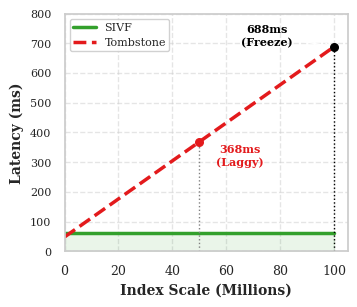

The script that saved this image:
import matplotlib.pyplot as plt
import seaborn as sns
import numpy as np
import os

# ================= 配置 =================
output_dir = os.path.expanduser('~/ElasticIVF/hpdic/paper/TR2026/figures/')
if not os.path.exists(output_dir):
    os.makedirs(output_dir)
OUTPUT_PATH = os.path.join(output_dir, "motivation_tombstone.pdf")

# 数据参数
BASE_LATENCY = 48.0
GC_SLOPE = 6.4
SIVF_LATENCY = 60.0
index_sizes = np.linspace(0, 100, 200)

y_sivf = [SIVF_LATENCY for _ in index_sizes]
y_tombstone = [BASE_LATENCY + (size * GC_SLOPE) for size in index_sizes]

# ================= 绘图逻辑 =================
# 关键：与图1保持完全一致的尺寸 (3.5 x 3.0)
plt.figure(figsize=(3.5, 3.0))

sns.set(style="whitegrid")
plt.rcParams.update({
    'font.family': 'serif',
    'font.size': 9,
    'axes.labelsize': 10,
    'axes.titlesize': 10,
    'xtick.labelsize': 9,
    'ytick.labelsize': 8
})

ax = plt.gca()

# 绘制曲线
ax.plot(index_sizes, y_sivf, color='#33a02c', linewidth=2.5, label='SIVF')
ax.fill_between(index_sizes, 0, y_sivf, color='#33a02c', alpha=0.1)
ax.plot(index_sizes, y_tombstone, color='#e31a1c', linewidth=2.5, linestyle='--', label='Tombstone')

# 关键点 A: 50M
x1, y1 = 50, 368
ax.vlines(x=x1, ymin=0, ymax=y1, colors='gray', linestyles=':', linewidth=1)
ax.scatter([x1], [y1], color='#e31a1c', s=30, zorder=5)
# 紧凑标注
ax.annotate(f'{y1}ms\n(Laggy)', 
             xy=(x1, y1), xytext=(x1 + 15, y1 - 80),
             arrowprops=dict(facecolor='#e31a1c', arrowstyle='->', lw=1),
             color='#e31a1c', fontsize=8, fontweight='bold', ha='center')

# 关键点 B: 100M
x2, y2 = 100, 688
ax.vlines(x=x2, ymin=0, ymax=y2, colors='black', linestyles=':', linewidth=1)
ax.scatter([x2], [y2], color='black', s=30, zorder=5)
# 紧凑标注
ax.annotate(f'{y2}ms\n(Freeze)', 
             xy=(x2, y2), xytext=(x2 - 25, y2 + 5),
             arrowprops=dict(facecolor='black', arrowstyle='->', lw=1),
             color='black', fontsize=8, fontweight='bold', ha='center')

# 轴标签
ax.set_xlabel("Index Scale (Millions)", fontweight='bold')
ax.set_ylabel("Latency (ms)", fontweight='bold')
# ax.set_title('(b) Scalability Projection', fontweight='bold', pad=10)

# 范围控制
ax.set_xlim(0, 105)
ax.set_ylim(0, 800)

# 图例 (紧凑放置)
ax.legend(loc='upper left', frameon=True, fontsize=8, framealpha=0.9, borderpad=0.3)

# 网格
ax.grid(True, linestyle='--', alpha=0.5)

plt.tight_layout(pad=0.5)
print(f"Saving to {OUTPUT_PATH}")
plt.savefig(OUTPUT_PATH, bbox_inches='tight', pad_inches=0.02)
